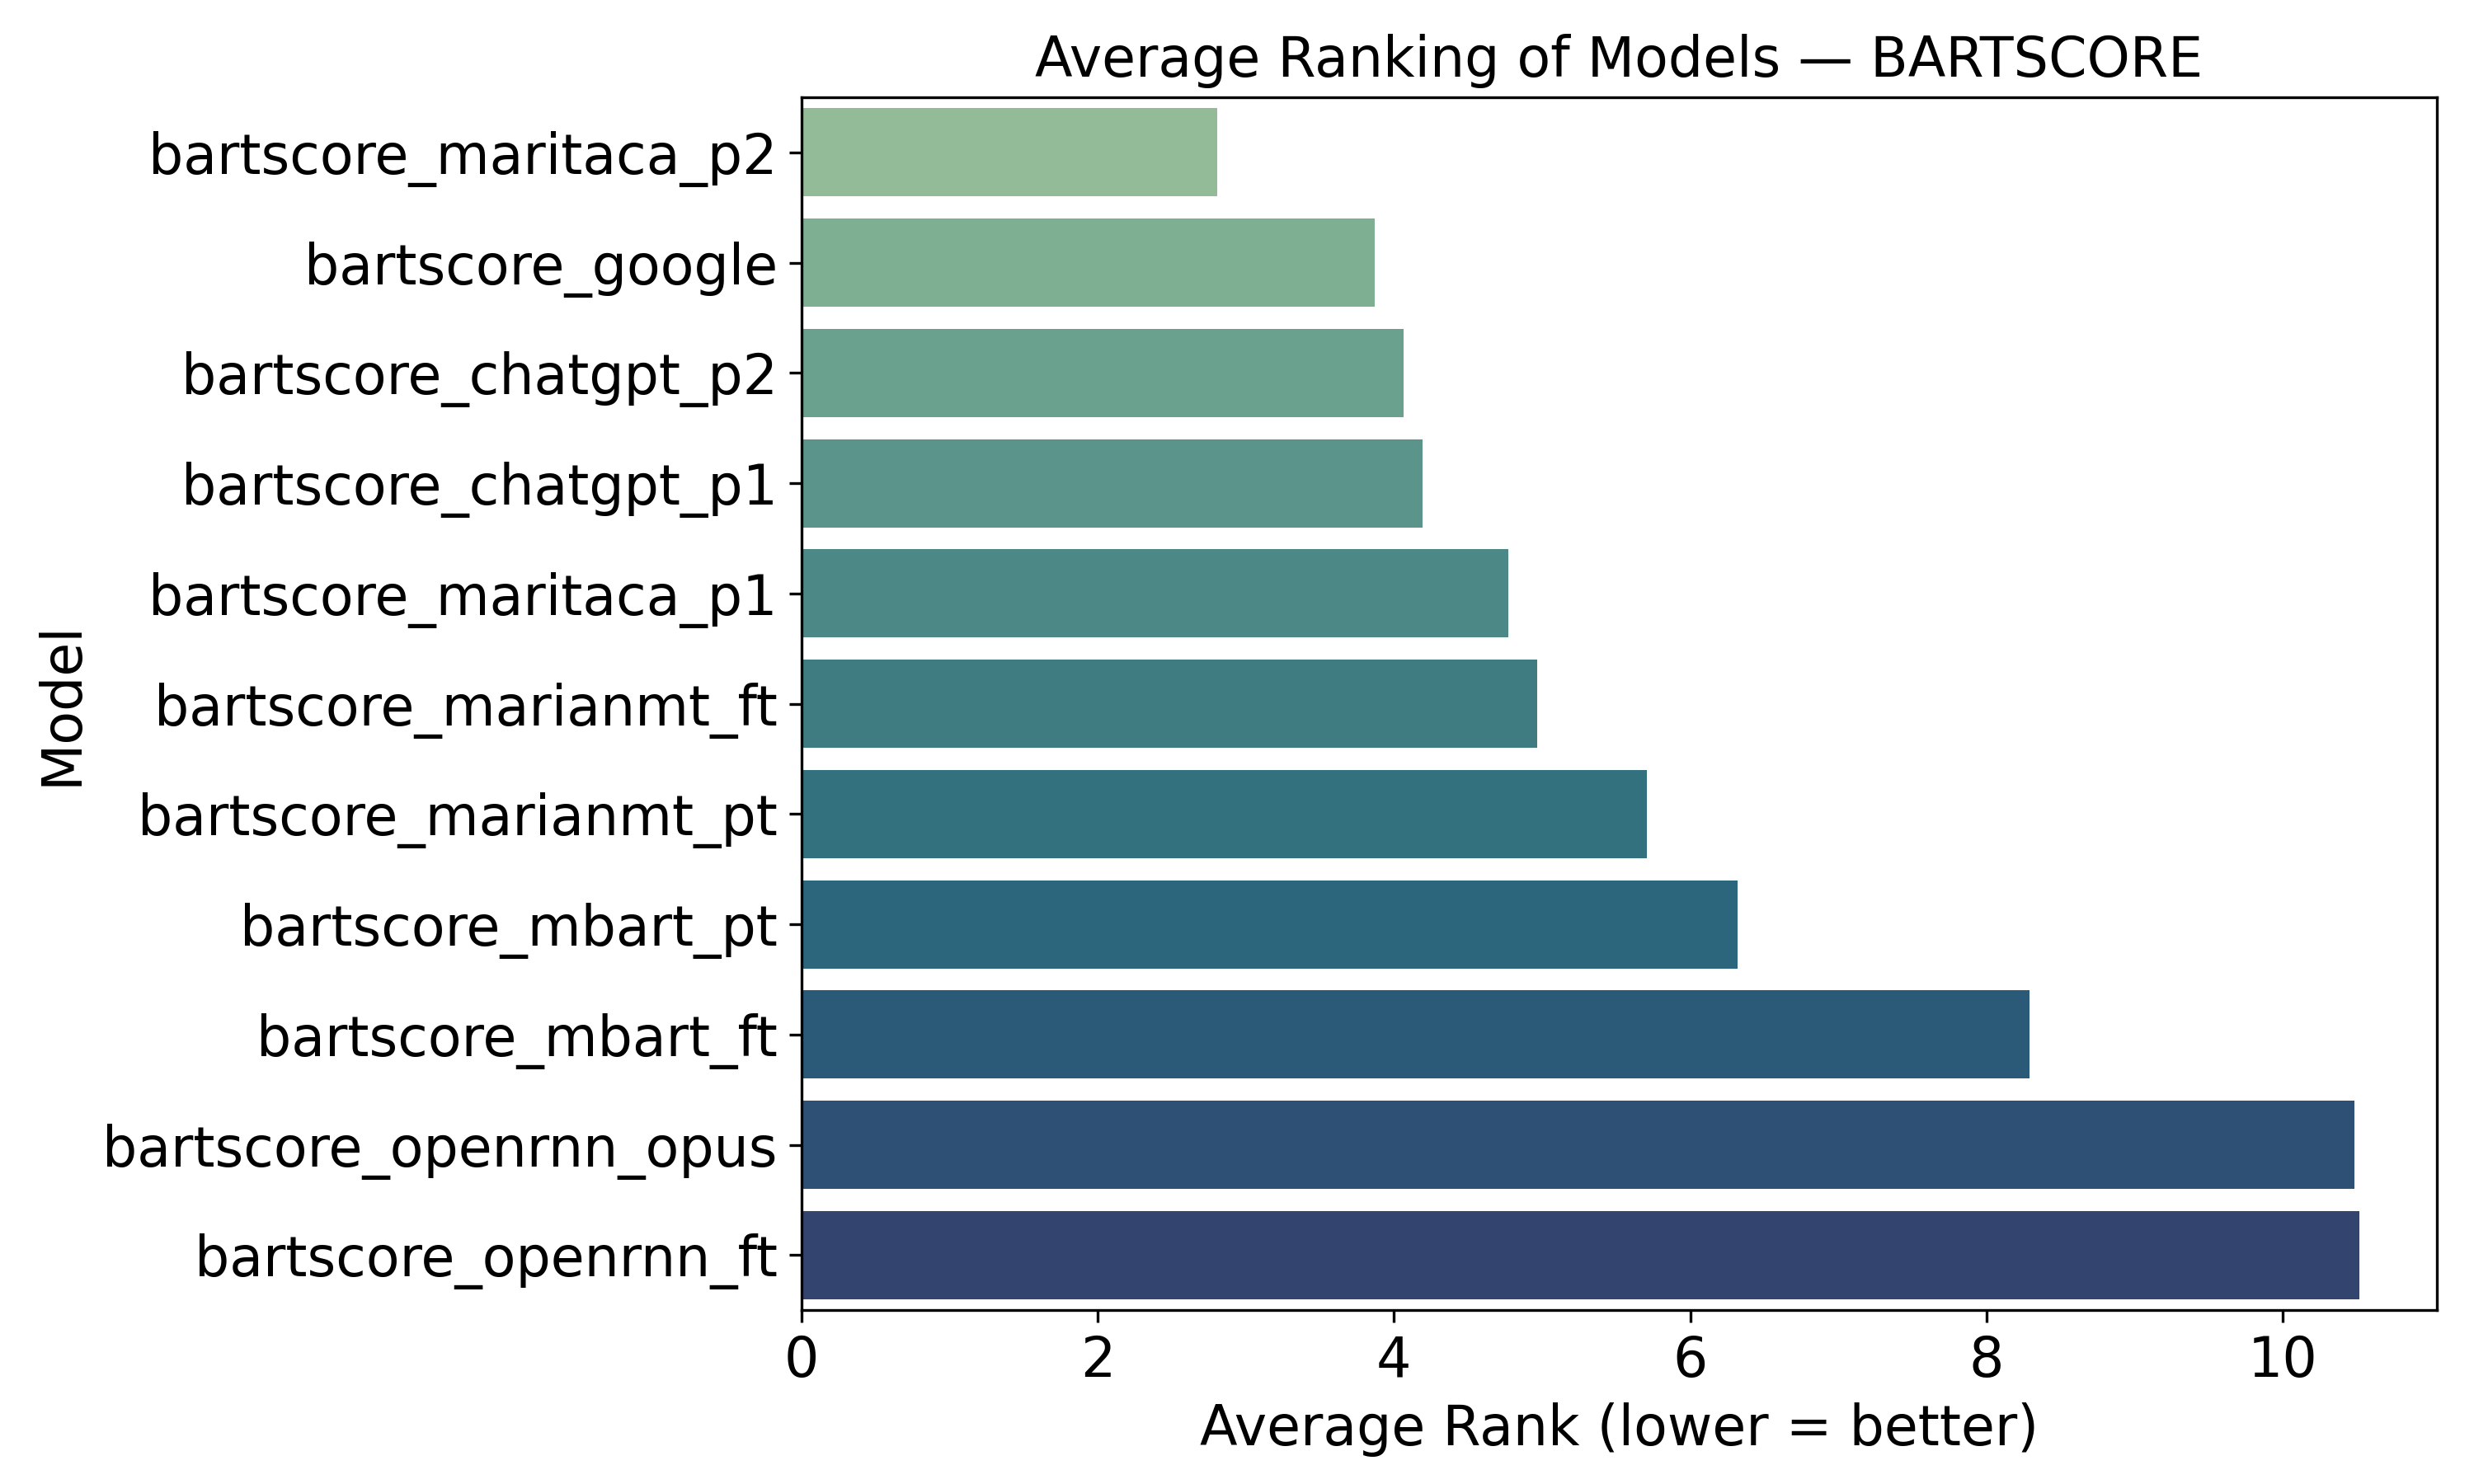

The table this chart was drawn from, first rows:
model, average_rank
bartscore_maritaca_p2, 2.806
bartscore_google, 3.871
bartscore_chatgpt_p2, 4.065
bartscore_chatgpt_p1, 4.194
bartscore_maritaca_p1, 4.774
bartscore_marianmt_ft, 4.968
bartscore_marianmt_pt, 5.71
bartscore_mbart_pt, 6.323
bartscore_mbart_ft, 8.29
bartscore_openrnn_opus, 10.48
bartscore_openrnn_ft, 10.52
